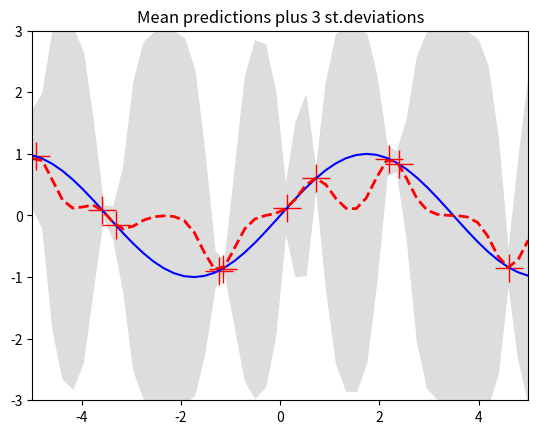
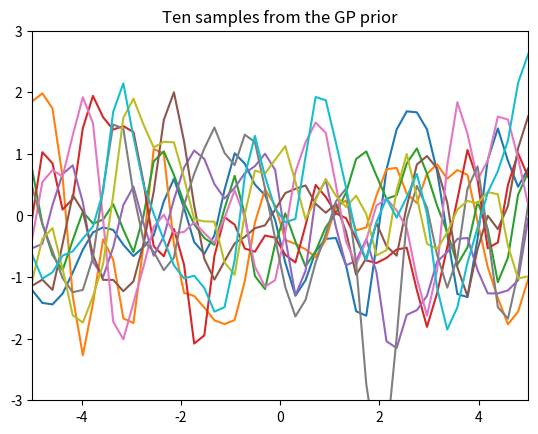
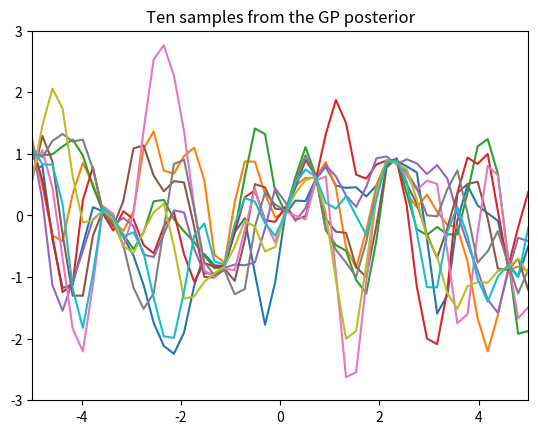

Python code for these plots, in order:
from __future__ import division
import numpy as np
import matplotlib.pyplot as pl

""" This is code for simple GP regression. It assumes a zero mean GP Prior """


# This is the true unknown function we are trying to approximate
f = lambda x: np.sin(0.9*x).flatten()
#f = lambda x: (0.25*(x**2)).flatten()


# Define the kernel
def kernel(a, b):
    """ GP squared exponential kernel """
    kernelParameter = 0.1
    sqdist = np.sum(a**2,1).reshape(-1,1) + np.sum(b**2,1) - 2*np.dot(a, b.T)
    return np.exp(-.5 * (1/kernelParameter) * sqdist)

N = 10         # number of training points.
n = 50         # number of test points.
s = 0.00005    # noise variance.

# Sample some input points and noisy versions of the function evaluated at
# these points.
X = np.random.uniform(-5, 5, size=(N,1))
y = f(X) + s*np.random.randn(N)

K = kernel(X, X)
L = np.linalg.cholesky(K + s*np.eye(N))

# points we're going to make predictions at.
Xtest = np.linspace(-5, 5, n).reshape(-1,1)

# compute the mean at our test points.
Lk = np.linalg.solve(L, kernel(X, Xtest))
mu = np.dot(Lk.T, np.linalg.solve(L, y))

# compute the variance at our test points.
K_ = kernel(Xtest, Xtest)
s2 = np.diag(K_) - np.sum(Lk**2, axis=0)
s = np.sqrt(s2)


# PLOTS:
pl.figure(1)
pl.clf()
pl.plot(X, y, 'r+', ms=20)
pl.plot(Xtest, f(Xtest), 'b-')
pl.gca().fill_between(Xtest.flat, mu-3*s, mu+3*s, color="#dddddd")
pl.plot(Xtest, mu, 'r--', lw=2)
pl.savefig('predictive.png', bbox_inches='tight')
pl.title('Mean predictions plus 3 st.deviations')
pl.axis([-5, 5, -3, 3])

# draw samples from the prior at our test points.
L = np.linalg.cholesky(K_ + 1e-6*np.eye(n))
f_prior = np.dot(L, np.random.normal(size=(n,10)))
pl.figure(2)
pl.clf()
pl.plot(Xtest, f_prior)
pl.title('Ten samples from the GP prior')
pl.axis([-5, 5, -3, 3])
pl.savefig('prior.png', bbox_inches='tight')

# draw samples from the posterior at our test points.
L = np.linalg.cholesky(K_ + 1e-6*np.eye(n) - np.dot(Lk.T, Lk))
f_post = mu.reshape(-1,1) + np.dot(L, np.random.normal(size=(n,10)))
pl.figure(3)
pl.clf()
pl.plot(Xtest, f_post)
pl.title('Ten samples from the GP posterior')
pl.axis([-5, 5, -3, 3])
pl.savefig('post.png', bbox_inches='tight')

pl.show()